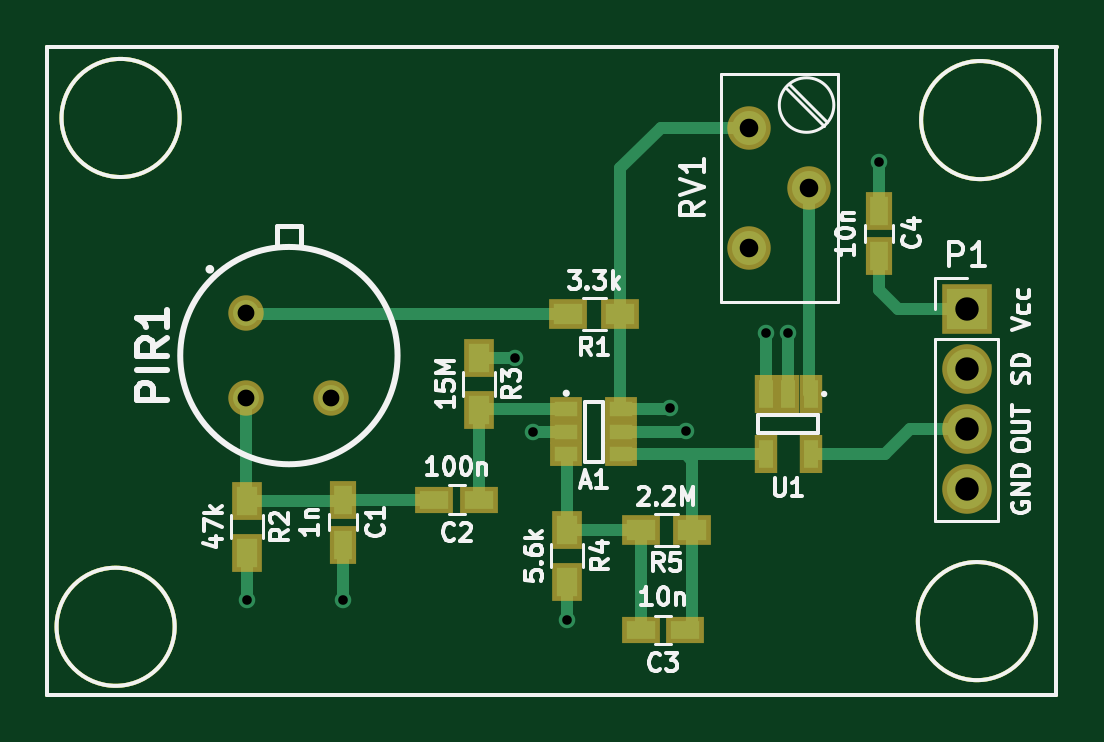
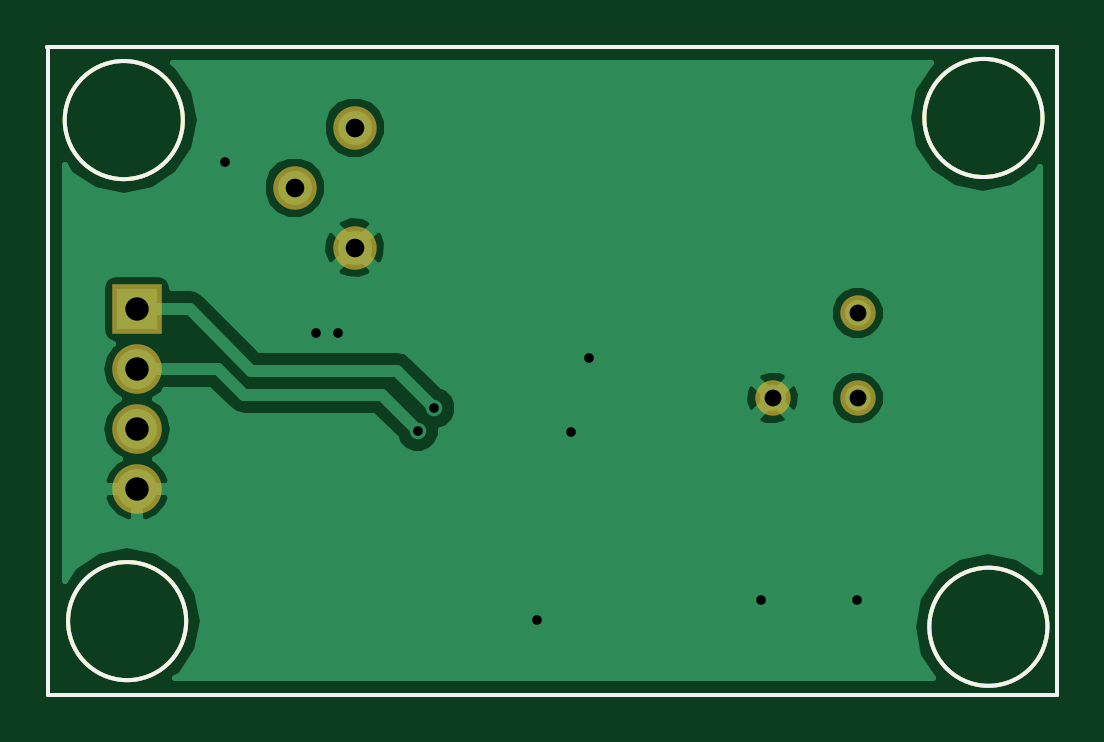
Circuit board: 10 layer files. Board 42.8 x 27.5 mm.
- bottom_copper: nestbox-B.Cu.gbr (17776 bytes)
- bottom_mask: nestbox-B.Mask.gbr (1342 bytes)
- paste: nestbox-B.Paste.gbr (965 bytes)
- bottom_silk: nestbox-B.SilkS.gbr (966 bytes)
- outline: nestbox-Edge.Cuts.gbr (966 bytes)
- top_copper: nestbox-F.Cu.gbr (5366 bytes)
- top_mask: nestbox-F.Mask.gbr (2304 bytes)
- paste: nestbox-F.Paste.gbr (1927 bytes)
- top_silk: nestbox-F.SilkS.gbr (23390 bytes)
- drill: nestbox.drl (482 bytes)

=== bottom_copper: nestbox-B.Cu.gbr (17776 bytes, source omitted) ===
=== bottom_mask: nestbox-B.Mask.gbr ===
%TF.GenerationSoftware,KiCad,Pcbnew,4.0.7*%
%TF.CreationDate,2018-05-13T17:46:32+02:00*%
%TF.ProjectId,nestbox,6E657374626F782E6B696361645F7063,rev?*%
%TF.FileFunction,Soldermask,Bot*%
%FSLAX46Y46*%
G04 Gerber Fmt 4.6, Leading zero omitted, Abs format (unit mm)*
G04 Created by KiCad (PCBNEW 4.0.7) date 05/13/18 17:46:32*
%MOMM*%
%LPD*%
G01*
G04 APERTURE LIST*
%ADD10C,0.150000*%
%ADD11C,1.500000*%
%ADD12R,2.100000X2.100000*%
%ADD13O,2.100000X2.100000*%
%ADD14C,1.840000*%
G04 APERTURE END LIST*
D10*
X155780000Y-96710000D02*
G75*
G03X155780000Y-96710000I-2500000J0D01*
G01*
X155640000Y-117920000D02*
G75*
G03X155640000Y-117920000I-2500000J0D01*
G01*
X119180000Y-118160000D02*
G75*
G03X119180000Y-118160000I-2500000J0D01*
G01*
X119390000Y-96620000D02*
G75*
G03X119390000Y-96620000I-2500000J0D01*
G01*
X155150000Y-121050000D02*
X156500000Y-121050000D01*
X156500000Y-93600000D02*
X156500000Y-121050000D01*
X113775000Y-93600000D02*
X156525000Y-93600000D01*
X113775000Y-121050000D02*
X113775000Y-93600000D01*
X155175000Y-121050000D02*
X113775000Y-121050000D01*
D11*
X122219450Y-104883950D03*
X122219450Y-108476050D03*
X125811550Y-108476050D03*
D12*
X152717500Y-104711500D03*
D13*
X152717500Y-107251500D03*
X152717500Y-109791500D03*
X152717500Y-112331500D03*
D14*
X143510000Y-97028000D03*
X146050000Y-99568000D03*
X143510000Y-102108000D03*
M02*

=== paste: nestbox-B.Paste.gbr ===
%TF.GenerationSoftware,KiCad,Pcbnew,4.0.7*%
%TF.CreationDate,2018-05-13T17:46:32+02:00*%
%TF.ProjectId,nestbox,6E657374626F782E6B696361645F7063,rev?*%
%TF.FileFunction,Paste,Bot*%
%FSLAX46Y46*%
G04 Gerber Fmt 4.6, Leading zero omitted, Abs format (unit mm)*
G04 Created by KiCad (PCBNEW 4.0.7) date 05/13/18 17:46:32*
%MOMM*%
%LPD*%
G01*
G04 APERTURE LIST*
%ADD10C,0.150000*%
G04 APERTURE END LIST*
D10*
X155780000Y-96710000D02*
G75*
G03X155780000Y-96710000I-2500000J0D01*
G01*
X155640000Y-117920000D02*
G75*
G03X155640000Y-117920000I-2500000J0D01*
G01*
X119180000Y-118160000D02*
G75*
G03X119180000Y-118160000I-2500000J0D01*
G01*
X119390000Y-96620000D02*
G75*
G03X119390000Y-96620000I-2500000J0D01*
G01*
X155150000Y-121050000D02*
X156500000Y-121050000D01*
X156500000Y-93600000D02*
X156500000Y-121050000D01*
X113775000Y-93600000D02*
X156525000Y-93600000D01*
X113775000Y-121050000D02*
X113775000Y-93600000D01*
X155175000Y-121050000D02*
X113775000Y-121050000D01*
M02*

=== bottom_silk: nestbox-B.SilkS.gbr ===
%TF.GenerationSoftware,KiCad,Pcbnew,4.0.7*%
%TF.CreationDate,2018-05-13T17:46:32+02:00*%
%TF.ProjectId,nestbox,6E657374626F782E6B696361645F7063,rev?*%
%TF.FileFunction,Legend,Bot*%
%FSLAX46Y46*%
G04 Gerber Fmt 4.6, Leading zero omitted, Abs format (unit mm)*
G04 Created by KiCad (PCBNEW 4.0.7) date 05/13/18 17:46:32*
%MOMM*%
%LPD*%
G01*
G04 APERTURE LIST*
%ADD10C,0.150000*%
G04 APERTURE END LIST*
D10*
X155780000Y-96710000D02*
G75*
G03X155780000Y-96710000I-2500000J0D01*
G01*
X155640000Y-117920000D02*
G75*
G03X155640000Y-117920000I-2500000J0D01*
G01*
X119180000Y-118160000D02*
G75*
G03X119180000Y-118160000I-2500000J0D01*
G01*
X119390000Y-96620000D02*
G75*
G03X119390000Y-96620000I-2500000J0D01*
G01*
X155150000Y-121050000D02*
X156500000Y-121050000D01*
X156500000Y-93600000D02*
X156500000Y-121050000D01*
X113775000Y-93600000D02*
X156525000Y-93600000D01*
X113775000Y-121050000D02*
X113775000Y-93600000D01*
X155175000Y-121050000D02*
X113775000Y-121050000D01*
M02*

=== outline: nestbox-Edge.Cuts.gbr ===
%TF.GenerationSoftware,KiCad,Pcbnew,4.0.7*%
%TF.CreationDate,2018-05-13T17:46:32+02:00*%
%TF.ProjectId,nestbox,6E657374626F782E6B696361645F7063,rev?*%
%TF.FileFunction,Profile,NP*%
%FSLAX46Y46*%
G04 Gerber Fmt 4.6, Leading zero omitted, Abs format (unit mm)*
G04 Created by KiCad (PCBNEW 4.0.7) date 05/13/18 17:46:32*
%MOMM*%
%LPD*%
G01*
G04 APERTURE LIST*
%ADD10C,0.150000*%
G04 APERTURE END LIST*
D10*
X155780000Y-96710000D02*
G75*
G03X155780000Y-96710000I-2500000J0D01*
G01*
X155640000Y-117920000D02*
G75*
G03X155640000Y-117920000I-2500000J0D01*
G01*
X119180000Y-118160000D02*
G75*
G03X119180000Y-118160000I-2500000J0D01*
G01*
X119390000Y-96620000D02*
G75*
G03X119390000Y-96620000I-2500000J0D01*
G01*
X155150000Y-121050000D02*
X156500000Y-121050000D01*
X156500000Y-93600000D02*
X156500000Y-121050000D01*
X113775000Y-93600000D02*
X156525000Y-93600000D01*
X113775000Y-121050000D02*
X113775000Y-93600000D01*
X155175000Y-121050000D02*
X113775000Y-121050000D01*
M02*

=== top_copper: nestbox-F.Cu.gbr ===
%TF.GenerationSoftware,KiCad,Pcbnew,4.0.7*%
%TF.CreationDate,2018-05-13T17:46:32+02:00*%
%TF.ProjectId,nestbox,6E657374626F782E6B696361645F7063,rev?*%
%TF.FileFunction,Copper,L1,Top,Signal*%
%FSLAX46Y46*%
G04 Gerber Fmt 4.6, Leading zero omitted, Abs format (unit mm)*
G04 Created by KiCad (PCBNEW 4.0.7) date 05/13/18 17:46:32*
%MOMM*%
%LPD*%
G01*
G04 APERTURE LIST*
%ADD10C,0.150000*%
%ADD11C,1.100000*%
%ADD12R,0.990600X0.609600*%
%ADD13R,0.590000X1.210000*%
%ADD14R,0.750000X1.200000*%
%ADD15R,1.200000X0.750000*%
%ADD16R,1.700000X1.700000*%
%ADD17O,1.700000X1.700000*%
%ADD18R,1.200000X0.900000*%
%ADD19R,0.900000X1.200000*%
%ADD20C,1.440000*%
%ADD21C,0.700000*%
%ADD22C,0.500000*%
G04 APERTURE END LIST*
D10*
X155780000Y-96710000D02*
G75*
G03X155780000Y-96710000I-2500000J0D01*
G01*
X155640000Y-117920000D02*
G75*
G03X155640000Y-117920000I-2500000J0D01*
G01*
X119180000Y-118160000D02*
G75*
G03X119180000Y-118160000I-2500000J0D01*
G01*
X119390000Y-96620000D02*
G75*
G03X119390000Y-96620000I-2500000J0D01*
G01*
X155150000Y-121050000D02*
X156500000Y-121050000D01*
X156500000Y-93600000D02*
X156500000Y-121050000D01*
X113775000Y-93600000D02*
X156525000Y-93600000D01*
X113775000Y-121050000D02*
X113775000Y-93600000D01*
X155175000Y-121050000D02*
X113775000Y-121050000D01*
D11*
X122219450Y-104883950D03*
X122219450Y-108476050D03*
X125811550Y-108476050D03*
D12*
X135764220Y-108960200D03*
X135764220Y-109900000D03*
X135764220Y-110839800D03*
X138085780Y-110839800D03*
X138085780Y-109900000D03*
X138085780Y-108960200D03*
D13*
X146100000Y-108320000D03*
X145150000Y-108320000D03*
X144200000Y-108320000D03*
X144200000Y-110830000D03*
X146100000Y-110830000D03*
D14*
X126301500Y-112778500D03*
X126301500Y-114678500D03*
D15*
X132077500Y-112776000D03*
X130177500Y-112776000D03*
X140800000Y-118300000D03*
X138900000Y-118300000D03*
D16*
X152717500Y-104711500D03*
D17*
X152717500Y-107251500D03*
X152717500Y-109791500D03*
X152717500Y-112331500D03*
D18*
X138050000Y-104925000D03*
X135850000Y-104925000D03*
D19*
X122237500Y-112819000D03*
X122237500Y-115019000D03*
X132050000Y-108975000D03*
X132050000Y-106775000D03*
X135800000Y-114050000D03*
X135800000Y-116250000D03*
D18*
X141100000Y-114050000D03*
X138900000Y-114050000D03*
D20*
X143510000Y-97028000D03*
X146050000Y-99568000D03*
X143510000Y-102108000D03*
D14*
X149000000Y-102450000D03*
X149000000Y-100550000D03*
D21*
X145161000Y-105727500D03*
X144208500Y-105727500D03*
X126301500Y-117030500D03*
X122237500Y-117030500D03*
X149000000Y-98500000D03*
X133575000Y-106775000D03*
X134350000Y-109900000D03*
X135775000Y-117875000D03*
X140843000Y-109855000D03*
X140144500Y-108902500D03*
D22*
X132050000Y-108975000D02*
X132050000Y-112748500D01*
X132050000Y-112748500D02*
X132077500Y-112776000D01*
X135764220Y-108960200D02*
X132064800Y-108960200D01*
X132064800Y-108960200D02*
X132050000Y-108975000D01*
X145150000Y-108320000D02*
X145150000Y-105738500D01*
X145150000Y-105738500D02*
X145161000Y-105727500D01*
X144200000Y-108320000D02*
X144200000Y-105736000D01*
X144200000Y-105736000D02*
X144208500Y-105727500D01*
X126301500Y-114678500D02*
X126301500Y-117030500D01*
X122237500Y-115019000D02*
X122237500Y-117030500D01*
X149000000Y-100550000D02*
X149000000Y-98500000D01*
X132050000Y-106775000D02*
X133575000Y-106775000D01*
X135764220Y-109900000D02*
X134350000Y-109900000D01*
X144200000Y-108320000D02*
X144155000Y-108275000D01*
X135800000Y-116250000D02*
X135800000Y-117850000D01*
X135800000Y-117850000D02*
X135775000Y-117875000D01*
X135800000Y-114050000D02*
X135800000Y-110875580D01*
X135800000Y-110875580D02*
X135764220Y-110839800D01*
X138900000Y-114050000D02*
X135800000Y-114050000D01*
X138900000Y-118300000D02*
X138900000Y-114050000D01*
X141100000Y-114050000D02*
X141100000Y-118000000D01*
X141100000Y-118000000D02*
X140800000Y-118300000D01*
X141100000Y-114050000D02*
X141100000Y-111125000D01*
X141100000Y-111125000D02*
X140805000Y-110830000D01*
X144200000Y-110830000D02*
X140805000Y-110830000D01*
X140805000Y-110830000D02*
X138095580Y-110830000D01*
X138095580Y-110830000D02*
X138085780Y-110839800D01*
X140798000Y-109900000D02*
X138085780Y-109900000D01*
X140843000Y-109855000D02*
X140798000Y-109900000D01*
X140086800Y-108960200D02*
X138085780Y-108960200D01*
X140144500Y-108902500D02*
X140086800Y-108960200D01*
X143510000Y-97028000D02*
X139763500Y-97028000D01*
X138050000Y-98741500D02*
X138050000Y-104925000D01*
X139763500Y-97028000D02*
X138050000Y-98741500D01*
X152717500Y-104711500D02*
X149796500Y-104711500D01*
X149000000Y-103915000D02*
X149000000Y-102450000D01*
X149796500Y-104711500D02*
X149000000Y-103915000D01*
X138050000Y-104925000D02*
X138050000Y-108924420D01*
X138050000Y-108924420D02*
X138085780Y-108960200D01*
X130177500Y-112776000D02*
X126304000Y-112776000D01*
X126304000Y-112776000D02*
X126261000Y-112819000D01*
X126261000Y-112819000D02*
X122237500Y-112819000D01*
X122219450Y-108476050D02*
X122219450Y-112800950D01*
X122219450Y-112800950D02*
X122237500Y-112819000D01*
X152717500Y-109791500D02*
X150304500Y-109791500D01*
X149266000Y-110830000D02*
X146100000Y-110830000D01*
X150304500Y-109791500D02*
X149266000Y-110830000D01*
X135850000Y-104925000D02*
X122260500Y-104925000D01*
X122260500Y-104925000D02*
X122219450Y-104883950D01*
X135808950Y-104883950D02*
X135850000Y-104925000D01*
X146050000Y-99568000D02*
X146050000Y-108270000D01*
X146050000Y-108270000D02*
X146100000Y-108320000D01*
X146065000Y-108285000D02*
X146100000Y-108320000D01*
M02*

=== top_mask: nestbox-F.Mask.gbr ===
%TF.GenerationSoftware,KiCad,Pcbnew,4.0.7*%
%TF.CreationDate,2018-05-13T17:46:32+02:00*%
%TF.ProjectId,nestbox,6E657374626F782E6B696361645F7063,rev?*%
%TF.FileFunction,Soldermask,Top*%
%FSLAX46Y46*%
G04 Gerber Fmt 4.6, Leading zero omitted, Abs format (unit mm)*
G04 Created by KiCad (PCBNEW 4.0.7) date 05/13/18 17:46:32*
%MOMM*%
%LPD*%
G01*
G04 APERTURE LIST*
%ADD10C,0.150000*%
%ADD11C,1.500000*%
%ADD12R,1.390600X1.009600*%
%ADD13R,0.990000X1.610000*%
%ADD14R,1.150000X1.600000*%
%ADD15R,1.600000X1.150000*%
%ADD16R,2.100000X2.100000*%
%ADD17O,2.100000X2.100000*%
%ADD18R,1.600000X1.300000*%
%ADD19R,1.300000X1.600000*%
%ADD20C,1.840000*%
G04 APERTURE END LIST*
D10*
X155780000Y-96710000D02*
G75*
G03X155780000Y-96710000I-2500000J0D01*
G01*
X155640000Y-117920000D02*
G75*
G03X155640000Y-117920000I-2500000J0D01*
G01*
X119180000Y-118160000D02*
G75*
G03X119180000Y-118160000I-2500000J0D01*
G01*
X119390000Y-96620000D02*
G75*
G03X119390000Y-96620000I-2500000J0D01*
G01*
X155150000Y-121050000D02*
X156500000Y-121050000D01*
X156500000Y-93600000D02*
X156500000Y-121050000D01*
X113775000Y-93600000D02*
X156525000Y-93600000D01*
X113775000Y-121050000D02*
X113775000Y-93600000D01*
X155175000Y-121050000D02*
X113775000Y-121050000D01*
D11*
X122219450Y-104883950D03*
X122219450Y-108476050D03*
X125811550Y-108476050D03*
D12*
X135764220Y-108960200D03*
X135764220Y-109900000D03*
X135764220Y-110839800D03*
X138085780Y-110839800D03*
X138085780Y-109900000D03*
X138085780Y-108960200D03*
D13*
X146100000Y-108320000D03*
X145150000Y-108320000D03*
X144200000Y-108320000D03*
X144200000Y-110830000D03*
X146100000Y-110830000D03*
D14*
X126301500Y-112778500D03*
X126301500Y-114678500D03*
D15*
X132077500Y-112776000D03*
X130177500Y-112776000D03*
X140800000Y-118300000D03*
X138900000Y-118300000D03*
D16*
X152717500Y-104711500D03*
D17*
X152717500Y-107251500D03*
X152717500Y-109791500D03*
X152717500Y-112331500D03*
D18*
X138050000Y-104925000D03*
X135850000Y-104925000D03*
D19*
X122237500Y-112819000D03*
X122237500Y-115019000D03*
X132050000Y-108975000D03*
X132050000Y-106775000D03*
X135800000Y-114050000D03*
X135800000Y-116250000D03*
D18*
X141100000Y-114050000D03*
X138900000Y-114050000D03*
D20*
X143510000Y-97028000D03*
X146050000Y-99568000D03*
X143510000Y-102108000D03*
D14*
X149000000Y-102450000D03*
X149000000Y-100550000D03*
M02*

=== paste: nestbox-F.Paste.gbr ===
%TF.GenerationSoftware,KiCad,Pcbnew,4.0.7*%
%TF.CreationDate,2018-05-13T17:46:32+02:00*%
%TF.ProjectId,nestbox,6E657374626F782E6B696361645F7063,rev?*%
%TF.FileFunction,Paste,Top*%
%FSLAX46Y46*%
G04 Gerber Fmt 4.6, Leading zero omitted, Abs format (unit mm)*
G04 Created by KiCad (PCBNEW 4.0.7) date 05/13/18 17:46:32*
%MOMM*%
%LPD*%
G01*
G04 APERTURE LIST*
%ADD10C,0.150000*%
%ADD11R,0.990600X0.609600*%
%ADD12R,0.590000X1.210000*%
%ADD13R,0.750000X1.200000*%
%ADD14R,1.200000X0.750000*%
%ADD15R,1.200000X0.900000*%
%ADD16R,0.900000X1.200000*%
G04 APERTURE END LIST*
D10*
X155780000Y-96710000D02*
G75*
G03X155780000Y-96710000I-2500000J0D01*
G01*
X155640000Y-117920000D02*
G75*
G03X155640000Y-117920000I-2500000J0D01*
G01*
X119180000Y-118160000D02*
G75*
G03X119180000Y-118160000I-2500000J0D01*
G01*
X119390000Y-96620000D02*
G75*
G03X119390000Y-96620000I-2500000J0D01*
G01*
X155150000Y-121050000D02*
X156500000Y-121050000D01*
X156500000Y-93600000D02*
X156500000Y-121050000D01*
X113775000Y-93600000D02*
X156525000Y-93600000D01*
X113775000Y-121050000D02*
X113775000Y-93600000D01*
X155175000Y-121050000D02*
X113775000Y-121050000D01*
D11*
X135764220Y-108960200D03*
X135764220Y-109900000D03*
X135764220Y-110839800D03*
X138085780Y-110839800D03*
X138085780Y-109900000D03*
X138085780Y-108960200D03*
D12*
X146100000Y-108320000D03*
X145150000Y-108320000D03*
X144200000Y-108320000D03*
X144200000Y-110830000D03*
X146100000Y-110830000D03*
D13*
X126301500Y-112778500D03*
X126301500Y-114678500D03*
D14*
X132077500Y-112776000D03*
X130177500Y-112776000D03*
X140800000Y-118300000D03*
X138900000Y-118300000D03*
D15*
X138050000Y-104925000D03*
X135850000Y-104925000D03*
D16*
X122237500Y-112819000D03*
X122237500Y-115019000D03*
X132050000Y-108975000D03*
X132050000Y-106775000D03*
X135800000Y-114050000D03*
X135800000Y-116250000D03*
D15*
X141100000Y-114050000D03*
X138900000Y-114050000D03*
D13*
X149000000Y-102450000D03*
X149000000Y-100550000D03*
M02*

=== top_silk: nestbox-F.SilkS.gbr (23390 bytes, source omitted) ===
=== drill: nestbox.drl ===
M48
;DRILL file {KiCad 4.0.7} date 05/13/18 17:46:35
;FORMAT={-:-/ absolute / inch / decimal}
FMAT,2
INCH,TZ
T1C0.016
T2C0.028
T3C0.031
T4C0.039
%
G90
G05
M72
T1
X4.8125Y-4.6075
X4.9725Y-4.6075
X5.2589Y-4.2037
X5.2894Y-4.3268
X5.3455Y-4.6407
X5.5175Y-4.2875
X5.545Y-4.325
X5.6775Y-4.1625
X5.715Y-4.1625
X5.8661Y-3.878
T2
X4.8118Y-4.1293
X4.8118Y-4.2707
X4.9532Y-4.2707
T3
X5.65Y-3.82
X5.65Y-4.02
X5.75Y-3.92
T4
X6.0125Y-4.1225
X6.0125Y-4.2225
X6.0125Y-4.3225
X6.0125Y-4.4225
T0
M30
